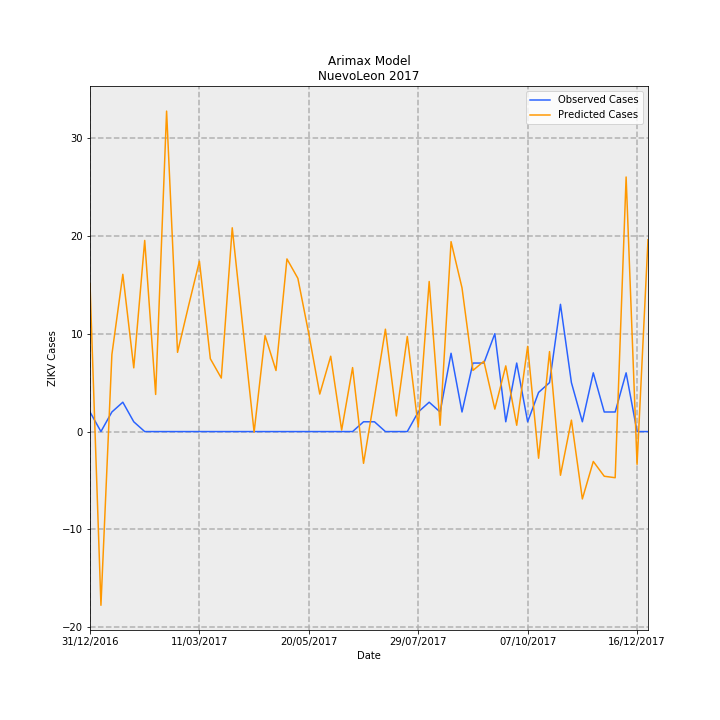

Data behind this chart, as committed beside it:
Date, predictions_incidence, observed_incidence, Predicted Cases, Observed Cases, error
31/12/2016, 0.2953, 0.03907, 15.12, 2.0, -13.12
07/01/2017, -0.3467, 0.0, -17.75, 0.0, 17.75
14/01/2017, 0.1537, 0.03907, 7.867, 2.0, -5.867
21/01/2017, 0.3138, 0.0586, 16.07, 3.0, -13.07
28/01/2017, 0.1272, 0.01953, 6.51, 1.0, -5.51
04/02/2017, 0.3814, 0.0, 19.53, 0.0, -19.53
11/02/2017, 0.07408, 0.0, 3.792, 0.0, -3.792
18/02/2017, 0.6395, 0.0, 32.74, 0.0, -32.74
25/02/2017, 0.1581, 0.0, 8.094, 0.0, -8.094
04/03/2017, 0.2503, 0.0, 12.81, 0.0, -12.81
11/03/2017, 0.3399, 0.0, 17.4, 0.0, -17.4
18/03/2017, 0.1453, 0.0, 7.439, 0.0, -7.439
25/03/2017, 0.1068, 0.0, 5.466, 0.0, -5.466
01/04/2017, 0.4067, 0.0, 20.82, 0.0, -20.82
08/04/2017, 0.2019, 0.0, 10.33, 0.0, -10.33
15/04/2017, -0.001204, 0.0, -0.06165, 0.0, 0.06165
22/04/2017, 0.1916, 0.0, 9.806, 0.0, -9.806
29/04/2017, 0.1218, 0.0, 6.238, 0.0, -6.238
06/05/2017, 0.3445, 0.0, 17.64, 0.0, -17.64
13/05/2017, 0.3057, 0.0, 15.65, 0.0, -15.65
20/05/2017, 0.1947, 0.0, 9.969, 0.0, -9.969
27/05/2017, 0.07485, 0.0, 3.832, 0.0, -3.832
03/06/2017, 0.1503, 0.0, 7.697, 0.0, -7.697
10/06/2017, 0.00301, 0.0, 0.1541, 0.0, -0.1541
17/06/2017, 0.1277, 0.0, 6.536, 0.0, -6.536
24/06/2017, -0.06338, 0.01953, -3.245, 1.0, 4.245
01/07/2017, 0.06823, 0.01953, 3.493, 1.0, -2.493
08/07/2017, 0.2043, 0.0, 10.46, 0.0, -10.46
15/07/2017, 0.03115, 0.0, 1.595, 0.0, -1.595
22/07/2017, 0.1896, 0.0, 9.708, 0.0, -9.708
29/07/2017, 0.009212, 0.03907, 0.4716, 2.0, 1.528
05/08/2017, 0.2995, 0.0586, 15.33, 3.0, -12.33
12/08/2017, 0.01261, 0.03907, 0.6455, 2.0, 1.354
19/08/2017, 0.379, 0.1563, 19.4, 8.0, -11.4
26/08/2017, 0.2869, 0.03907, 14.69, 2.0, -12.69
02/09/2017, 0.122, 0.1367, 6.246, 7, 0.754
09/09/2017, 0.1403, 0.1367, 7.182, 7, -0.1823
16/09/2017, 0.04482, 0.1953, 2.295, 10.0, 7.705
23/09/2017, 0.1311, 0.01953, 6.711, 1.0, -5.711
30/09/2017, 0.01256, 0.1367, 0.6431, 7, 6.357
07/10/2017, 0.17, 0.01953, 8.705, 1.0, -7.705
14/10/2017, -0.05319, 0.07813, -2.723, 4.0, 6.723
21/10/2017, 0.1596, 0.09767, 8.171, 5.0, -3.171
28/10/2017, -0.0872, 0.2539, -4.464, 13.0, 17.46
04/11/2017, 0.02287, 0.09767, 1.171, 5.0, 3.829
11/11/2017, -0.1344, 0.01953, -6.882, 1.0, 7.882
18/11/2017, -0.05965, 0.1172, -3.054, 6.0, 9.054
25/11/2017, -0.08915, 0.03907, -4.564, 2.0, 6.564
02/12/2017, -0.0921, 0.03907, -4.715, 2.0, 6.715
09/12/2017, 0.508, 0.1172, 26.01, 6.0, -20.01
16/12/2017, -0.06539, 0.0, -3.348, 0.0, 3.348
23/12/2017, 0.3829, 0.0, 19.6, 0.0, -19.6
